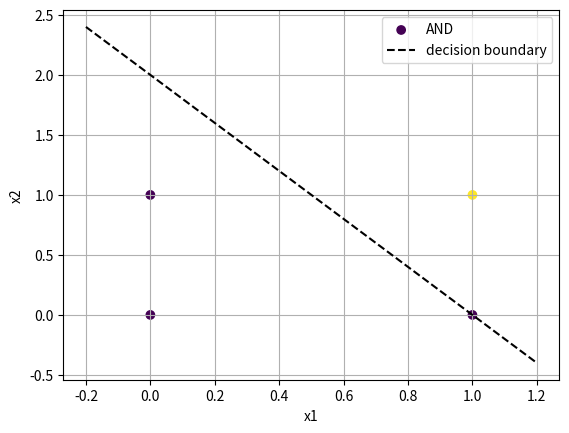
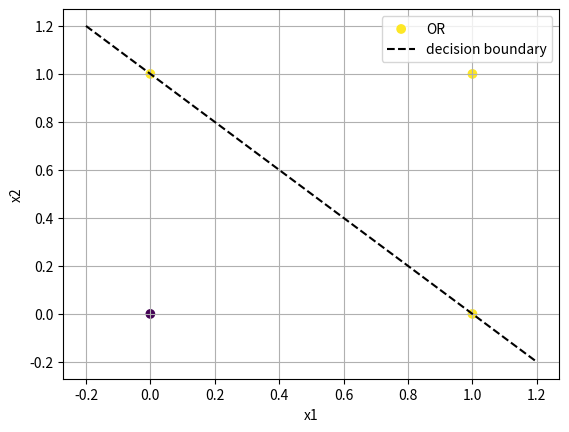

The script that saved these images, in order:
import matplotlib.pyplot as plt
import numpy as np

x=np.array([[0,1],[1,0],[0,0],[1,1]])
yand=np.array([0,0,0,1])
yor=np.array([1,1,0,1])

def fin(y):
    w=np.zeros(2)
    b=0
    lr=0.1
    for i in range(20):
        for xi,yi in zip(x,y):
            p=1 if np.dot(w,xi)+b>=0 else 0
            w+=lr*(yi-p)*xi
            b+=lr*(yi-p)
    return w,b

w1,b1=fin(yand)
w2,b2=fin(yor)
print(f"AND: weight: {w1} bias: {b1}")
print(f"OR: weight: {w2} bias: {b2}")
n=np.linspace(-0.2,1.2)
plt.scatter(x[:,0],x[:,1],c=yand,label="AND")
plt.plot(n,(-w1[0]*n-b1)/w1[1],'k--',label="decision boundary")
plt.xlabel("x1")
plt.ylabel("x2")
plt.legend()
plt.grid()
plt.show()

plt.scatter(x[:,0],x[:,1],c=yor,label="OR")
plt.plot(n,(-w2[0]*n-b2)/w2[1],'k--',label="decision boundary")
plt.xlabel("x1")
plt.ylabel("x2")
plt.legend()
plt.grid()
plt.show()
